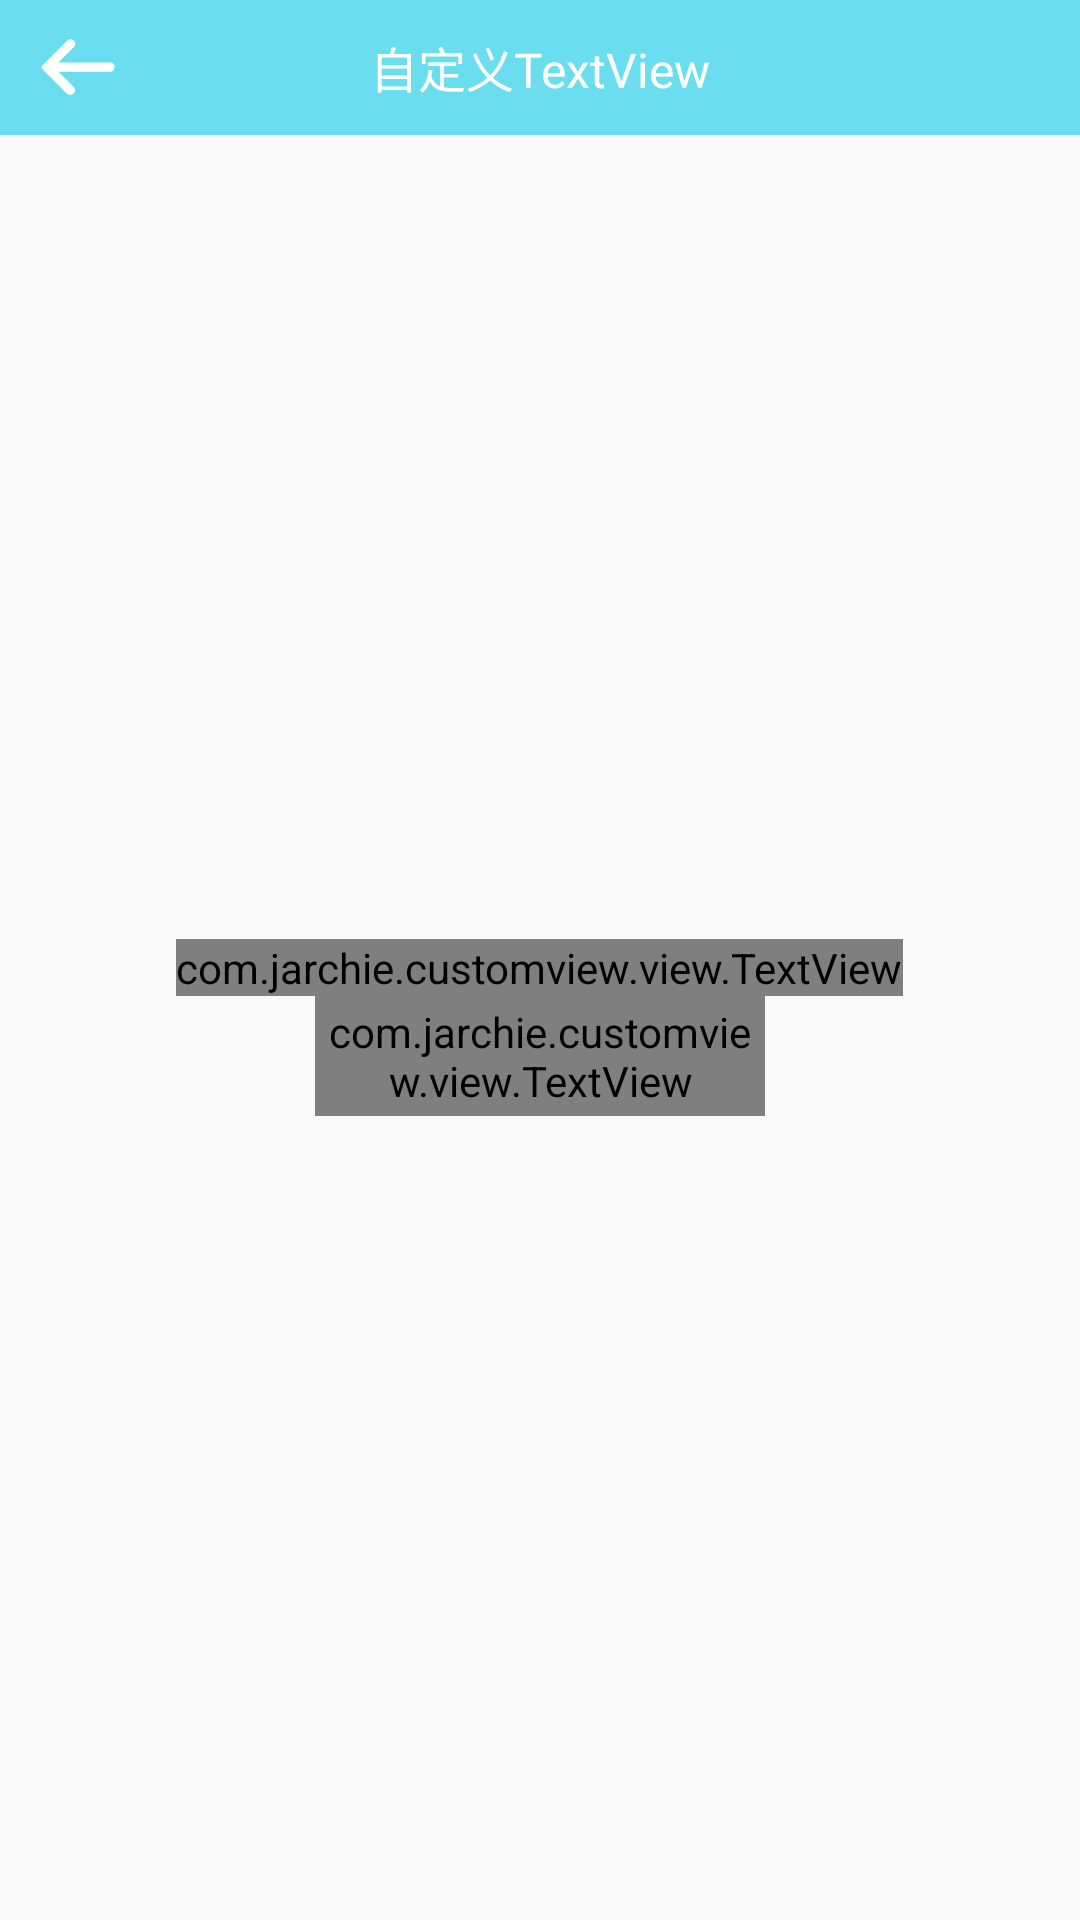

The Android layout XML behind this screen, and the referenced resources:
<!-- AndroidManifest.xml: application theme AppTheme -->
<!-- res/layout/activity_textview_layout.xml -->
<?xml version="1.0" encoding="utf-8"?>
<layout xmlns:android="http://schemas.android.com/apk/res/android"
    xmlns:app="http://schemas.android.com/apk/res-auto">

    <data>

        <variable
            name="viewModel"
            type="com.example.customview.viewmodel.CommonFinishViewModel" />
    </data>

    <LinearLayout
        android:layout_width="match_parent"
        android:layout_height="match_parent"
        android:orientation="vertical">

        <RelativeLayout
            android:layout_width="match_parent"
            android:layout_height="45dp"
            android:background="@color/colorPrimary">

            <ImageView
                android:id="@+id/mBack"
                android:layout_width="wrap_content"
                android:layout_height="wrap_content"
                android:layout_centerVertical="true"
                android:onClick="@{()->viewModel.finishActivity()}"
                android:paddingLeft="12dp"
                android:paddingRight="12dp"
                android:src="@drawable/icon_back" />

            <TextView
                android:layout_width="wrap_content"
                android:layout_height="wrap_content"
                android:layout_centerInParent="true"
                android:text="自定义TextView"
                android:textColor="@color/white"
                android:textSize="16sp" />
        </RelativeLayout>

        <LinearLayout
            android:layout_width="match_parent"
            android:layout_height="match_parent"
            android:gravity="center"
            android:orientation="vertical">

            <com.example.customview.view.TextView
                android:layout_width="wrap_content"
                android:layout_height="wrap_content"
                app:archieText="Jarchie"
                app:archieTextColor="@color/colorPrimary"
                app:archieTextSize="20sp" />

            <com.example.customview.view.TextView
                android:layout_width="150dp"
                android:layout_height="40dp"
                app:archieText="Jarchie's Github"
                app:archieTextColor="@color/colorAccent"
                app:archieTextSize="20sp" />
        </LinearLayout>

    </LinearLayout>
</layout>
<!-- resources referenced by this layout -->
<resources>
  <color name="colorAccent">#FF5722</color>
  <color name="colorPrimary">#6ADEEE</color>
  <color name="white">#FFFFFF</color>
  <!-- drawable icon_back: png bitmap (drawable-xxhdpi, 826 bytes) -->
  <style name="AppTheme" parent="Theme.AppCompat.Light.DarkActionBar">
          
          <item name="colorPrimary">@color/colorPrimary</item>
          <item name="colorPrimaryDark">@color/colorPrimaryDark</item>
          <item name="colorAccent">@color/colorAccent</item>
      </style>
  <color name="colorPrimaryDark">#6ADEEE</color>
</resources>
